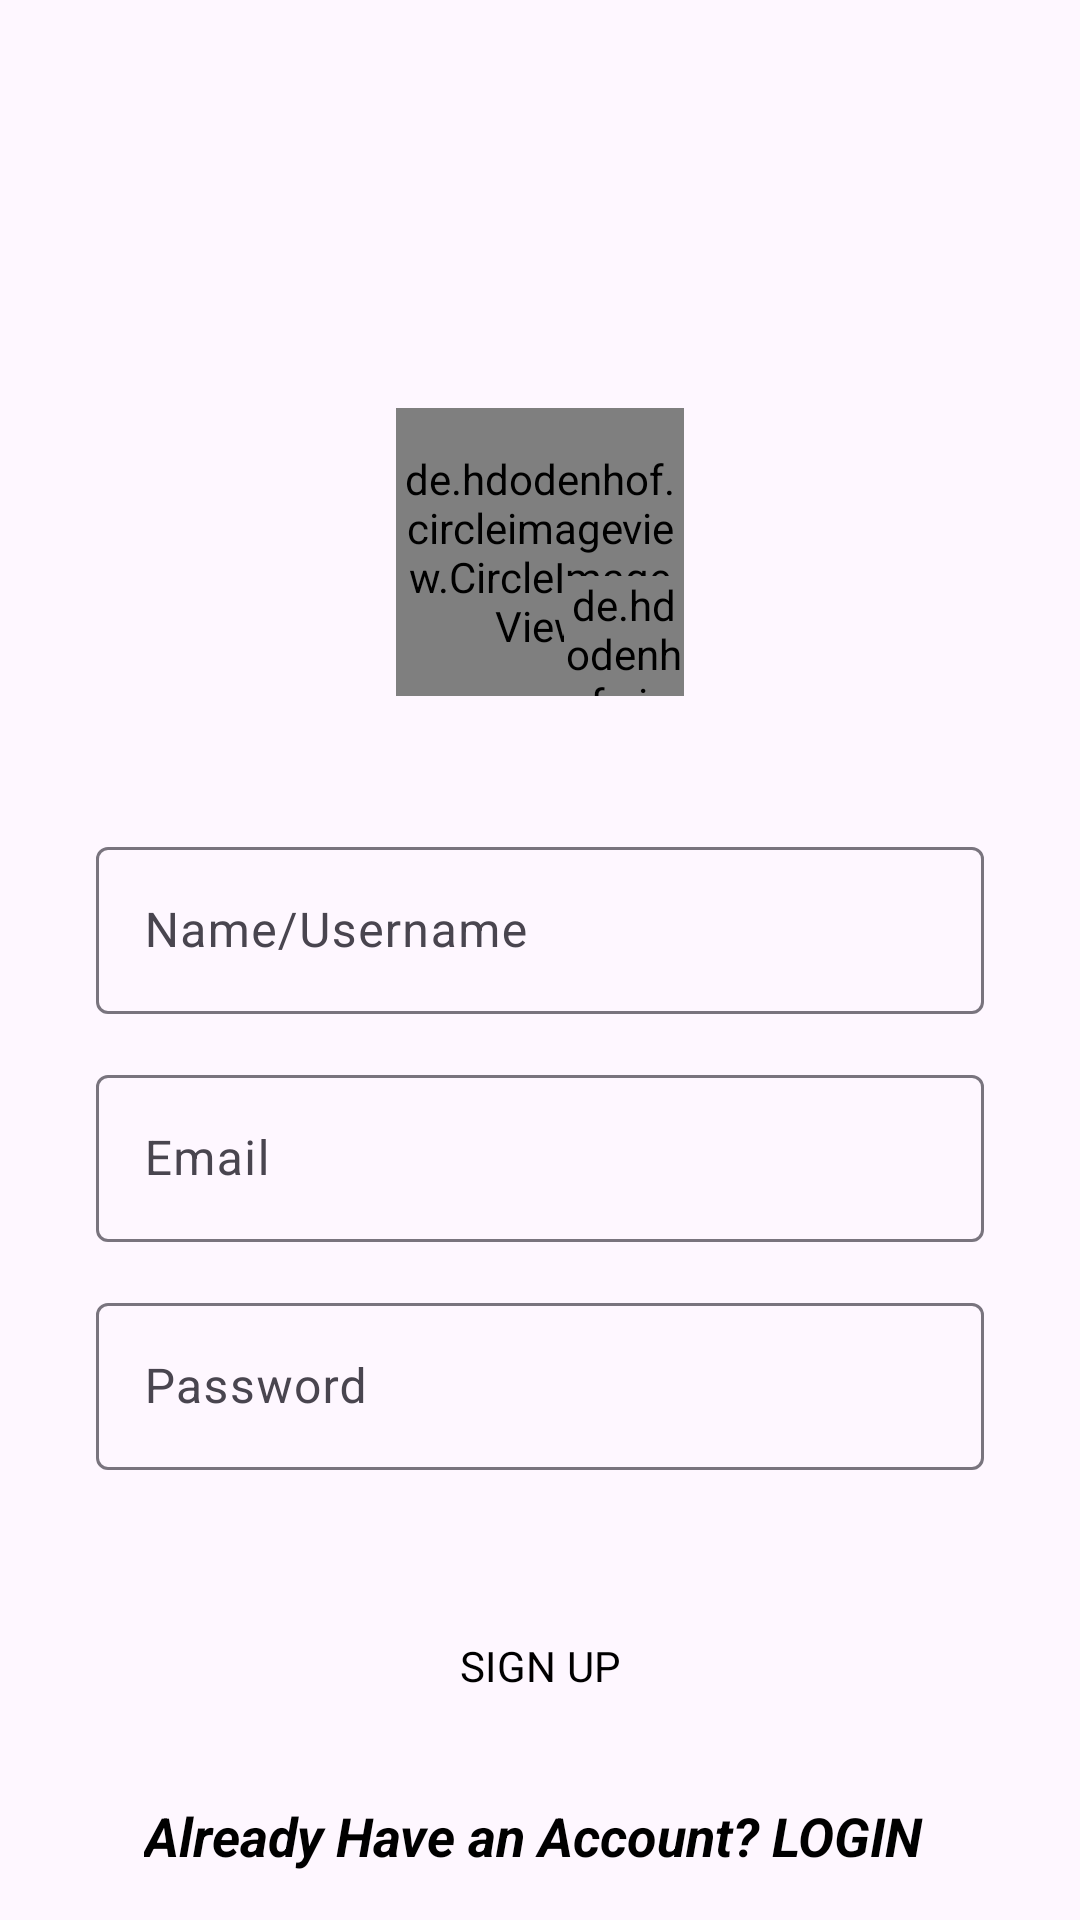

Produce the Android XML layout that renders to this screen, including the resource entries it uses.
<!-- AndroidManifest.xml: application theme Theme.InstagramSpf -->
<!-- res/layout/activity_sign_up.xml -->
<?xml version="1.0" encoding="utf-8"?>
<androidx.constraintlayout.widget.ConstraintLayout xmlns:android="http://schemas.android.com/apk/res/android"
    xmlns:app="http://schemas.android.com/apk/res-auto"
    xmlns:tools="http://schemas.android.com/tools"
    android:id="@+id/main"
    android:layout_width="match_parent"
    android:layout_height="match_parent"
    tools:context=".SignUpActivity">

    <de.hdodenhof.circleimageview.CircleImageView
        android:id="@+id/profile_image"
        android:layout_width="96dp"
        android:layout_height="96dp"
        android:layout_marginTop="136dp"
        android:src="@drawable/user"
        app:civ_border_color="#FF000000"
        app:civ_border_width="2dp"
        app:layout_constraintEnd_toEndOf="parent"
        app:layout_constraintStart_toStartOf="parent"
        app:layout_constraintTop_toTopOf="parent" />

    <de.hdodenhof.circleimageview.CircleImageView
        android:id="@+id/plus"
        android:layout_width="40dp"
        android:layout_height="40dp"
        android:src="@drawable/plus"
        app:civ_border_color="#FF000000"
        app:civ_border_width="2dp"
        app:layout_constraintBottom_toBottomOf="@+id/profile_image"
        app:layout_constraintEnd_toEndOf="@+id/profile_image"
        app:layout_constraintHorizontal_bias="1.0"
        app:layout_constraintStart_toStartOf="@+id/profile_image"
        app:layout_constraintTop_toTopOf="@+id/profile_image"
        app:layout_constraintVertical_bias="1.0" />

    <LinearLayout
        android:id="@+id/linearLayout"
        android:layout_width="match_parent"
        android:layout_height="wrap_content"
        android:layout_marginTop="30dp"
        android:paddingBottom="15dp"
        android:orientation="vertical"
        app:layout_constraintEnd_toEndOf="parent"
        app:layout_constraintStart_toStartOf="parent"
        app:layout_constraintTop_toBottomOf="@+id/profile_image">


        <com.google.android.material.textfield.TextInputLayout
            android:id="@+id/enter_name"
            android:layout_width="match_parent"
            android:layout_height="wrap_content"
            android:layout_marginStart="32dp"
            android:layout_marginTop="15dp"
            android:layout_marginEnd="32dp"
            android:hint="Name/Username"
            android:visibility="visible"
            app:layout_constraintBottom_toBottomOf="parent"
            app:layout_constraintEnd_toEndOf="parent"
            app:layout_constraintHorizontal_bias="0.0"
            app:layout_constraintStart_toStartOf="parent"
            app:layout_constraintTop_toBottomOf="@+id/profile_image"
            app:layout_constraintVertical_bias="0.102">

            <com.google.android.material.textfield.TextInputEditText
                android:id="@+id/enter_name_edtxt"
                android:layout_width="match_parent"
                android:layout_height="wrap_content"
                android:visibility="visible" />
        </com.google.android.material.textfield.TextInputLayout>

        <com.google.android.material.textfield.TextInputLayout
            android:id="@+id/enter_email"
            android:layout_width="match_parent"
            android:layout_height="wrap_content"
            android:layout_marginStart="32dp"
            android:layout_marginTop="15dp"
            android:layout_marginEnd="32dp"
            android:hint="Email"
            android:visibility="visible"
            app:layout_constraintBottom_toBottomOf="parent"
            app:layout_constraintEnd_toEndOf="@+id/enter_name"
            app:layout_constraintHorizontal_bias="0.0"
            app:layout_constraintStart_toStartOf="@+id/enter_name"
            app:layout_constraintTop_toBottomOf="@+id/enter_name"
            app:layout_constraintVertical_bias="0.102">

            <com.google.android.material.textfield.TextInputEditText
                android:id="@+id/enter_email_edtx"
                android:layout_width="match_parent"
                android:layout_height="wrap_content"
                android:visibility="visible" />
        </com.google.android.material.textfield.TextInputLayout>

        <com.google.android.material.textfield.TextInputLayout
            android:id="@+id/enter_password"
            android:layout_width="match_parent"
            android:layout_height="wrap_content"
            android:layout_marginStart="32dp"
            android:layout_marginTop="15dp"
            android:layout_marginEnd="32dp"
            android:hint="Password"
            android:visibility="visible"
            app:layout_constraintEnd_toEndOf="@+id/enter_email"
            app:layout_constraintHorizontal_bias="0.0"
            app:layout_constraintStart_toStartOf="@+id/enter_email"
            app:layout_constraintTop_toBottomOf="@+id/enter_email"
            app:layout_constraintVertical_bias="0.102">

            <com.google.android.material.textfield.TextInputEditText
                android:id="@+id/enter_password_edtxt"
                android:layout_width="match_parent"
                android:layout_height="wrap_content"
                android:visibility="visible" />
        </com.google.android.material.textfield.TextInputLayout>

    </LinearLayout>


    <Button
        android:id="@+id/sign_up_btn"
        style="@style/Widget.Material3.Button.ElevatedButton"
        android:layout_width="269dp"
        android:layout_height="56dp"
        android:layout_marginTop="20dp"
        android:backgroundTint="@color/light_grey"
        android:text="SIGN UP"
        android:textColor="@color/black"
        app:layout_constraintBottom_toBottomOf="parent"
        app:layout_constraintEnd_toEndOf="parent"
        app:layout_constraintStart_toStartOf="parent"
        app:layout_constraintTop_toBottomOf="@+id/linearLayout"
        app:layout_constraintVertical_bias="0.038" />

    <TextView
        android:id="@+id/login_here_text"
        android:layout_width="wrap_content"
        android:layout_height="wrap_content"
        android:text="Already Have an Account? LOGIN "
        android:textColor="@color/black"
        android:textSize="18sp"
        android:textStyle="bold|normal|italic"
        app:layout_constraintBottom_toBottomOf="parent"
        app:layout_constraintEnd_toEndOf="parent"
        app:layout_constraintStart_toStartOf="parent"
        app:layout_constraintTop_toBottomOf="@+id/sign_up_btn" />


</androidx.constraintlayout.widget.ConstraintLayout>
<!-- resources referenced by this layout -->
<resources>
  <style name="Theme.InstagramSpf" parent="Base.Theme.InstagramSpf" />
  <style name="Base.Theme.InstagramSpf" parent="Theme.Material3.DayNight.NoActionBar">
          
          
          <item name="fontFamily">@font/aldrich</item>
      </style>
  <!-- not gathered from this repository: default colours our renderer supplied (Android Studio template values) -->
  <color name="black">#FF000000</color>
</resources>
